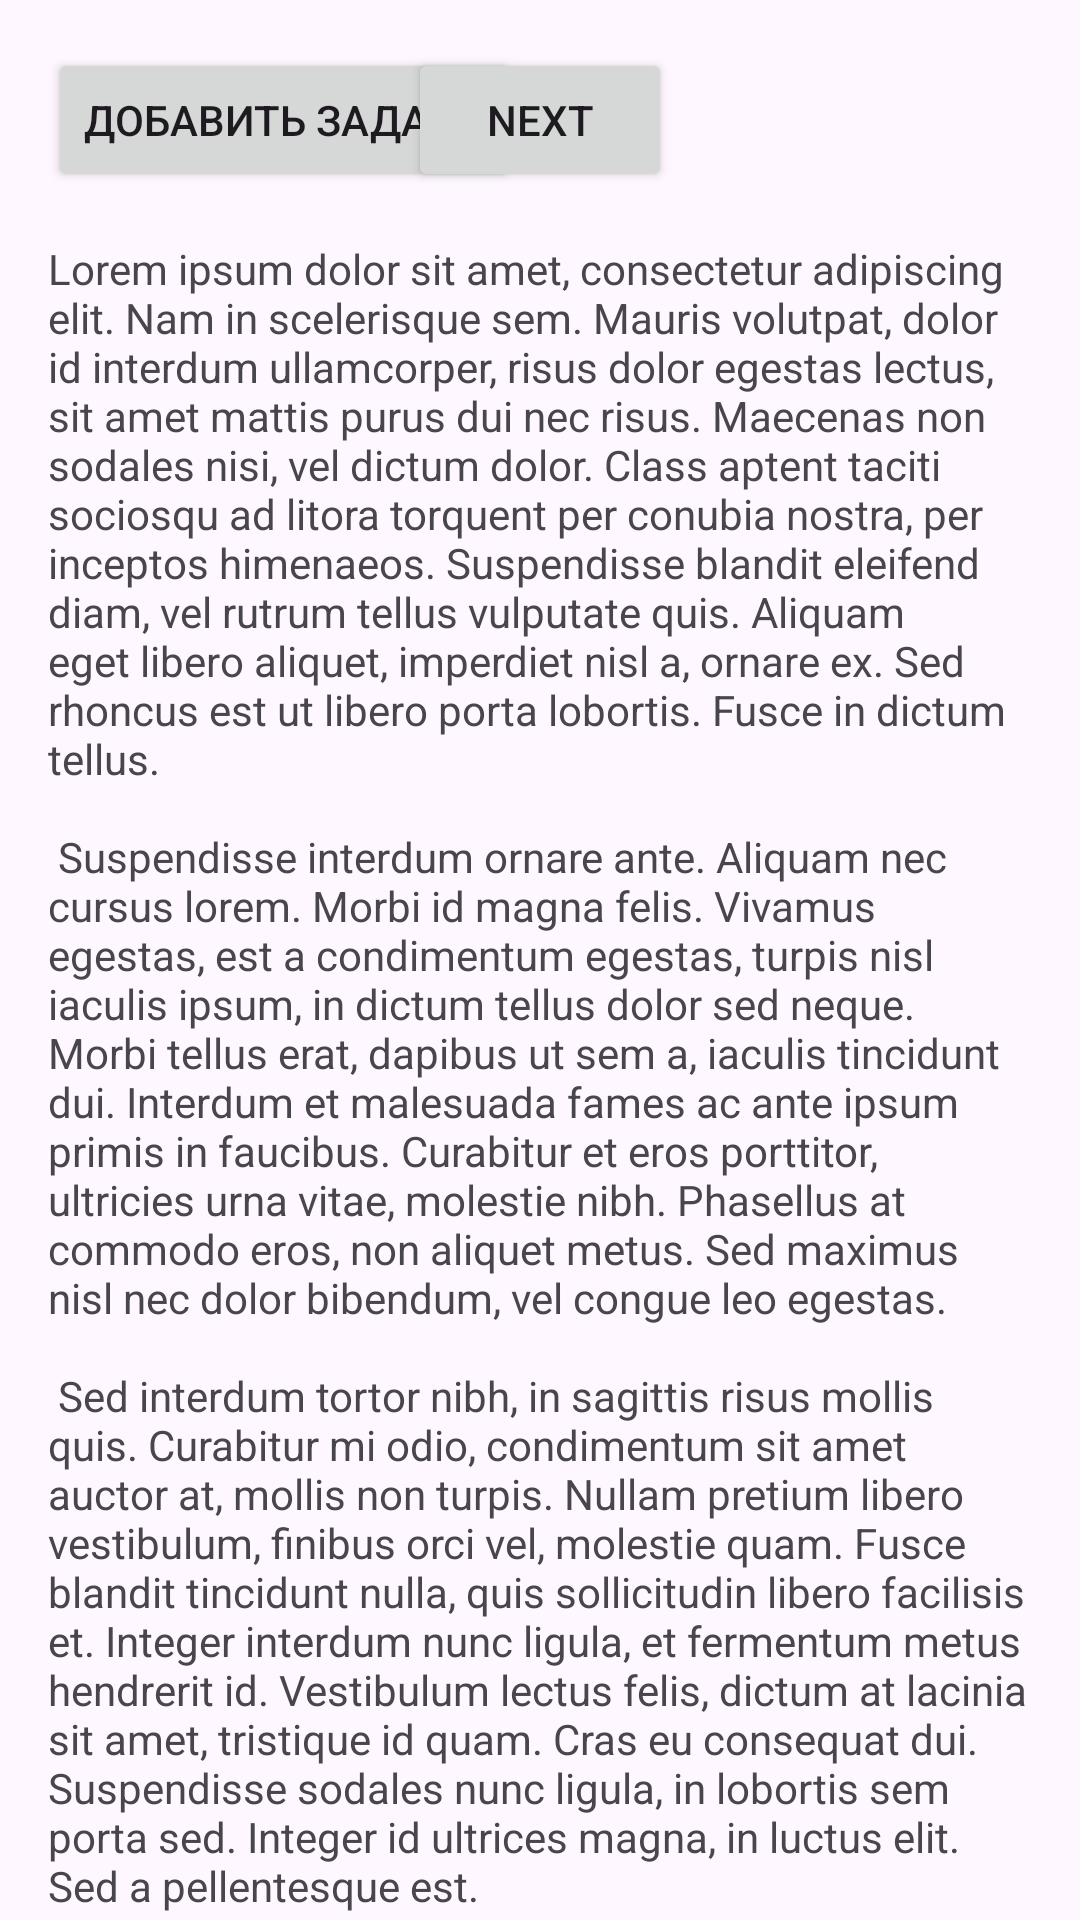

Android layout source for this screen:
<!-- AndroidManifest.xml: application theme Theme.Daylik -->
<!-- res/layout/fragment_first.xml -->
<?xml version="1.0" encoding="utf-8"?>
<androidx.core.widget.NestedScrollView xmlns:android="http://schemas.android.com/apk/res/android"
    xmlns:app="http://schemas.android.com/apk/res-auto"
    xmlns:tools="http://schemas.android.com/tools"
    android:layout_width="match_parent"
    android:layout_height="match_parent"
    tools:context=".FirstFragment">

    <androidx.constraintlayout.widget.ConstraintLayout
        android:layout_width="match_parent"
        android:layout_height="match_parent"
        android:padding="16dp">

        <Button
            android:id="@+id/button_first"
            android:layout_width="wrap_content"
            android:layout_height="wrap_content"
            android:text="@string/next"
            app:layout_constraintBottom_toTopOf="@id/textview_first"
            app:layout_constraintEnd_toEndOf="parent"
            app:layout_constraintStart_toStartOf="parent"
            app:layout_constraintTop_toTopOf="parent" />

        <TextView
            android:id="@+id/textview_first"
            android:layout_width="wrap_content"
            android:layout_height="wrap_content"
            android:layout_marginTop="16dp"
            android:text="@string/lorem_ipsum"
            app:layout_constraintBottom_toBottomOf="parent"
            app:layout_constraintEnd_toEndOf="parent"
            app:layout_constraintStart_toStartOf="parent"
            app:layout_constraintTop_toBottomOf="@id/button_first" />

        <LinearLayout
            xmlns:android="http://schemas.android.com/apk/res/android"
            android:layout_width="match_parent"
            android:layout_height="match_parent"
            android:orientation="vertical">

            <Button
                android:id="@+id/btnAddTask"
                android:text="Добавить задачу"
                android:layout_width="wrap_content"
                android:layout_height="wrap_content" />

            <androidx.recyclerview.widget.RecyclerView
                android:id="@+id/recyclerView"
                android:layout_width="match_parent"
                android:layout_height="match_parent" />
        </LinearLayout>
    </androidx.constraintlayout.widget.ConstraintLayout>
</androidx.core.widget.NestedScrollView>
<!-- resources referenced by this layout -->
<resources>
  <string name="lorem_ipsum">
          Lorem ipsum dolor sit amet, consectetur adipiscing elit. Nam in scelerisque sem. Mauris
          volutpat, dolor id interdum ullamcorper, risus dolor egestas lectus, sit amet mattis purus
          dui nec risus. Maecenas non sodales nisi, vel dictum dolor. Class aptent taciti sociosqu ad
          litora torquent per conubia nostra, per inceptos himenaeos. Suspendisse blandit eleifend
          diam, vel rutrum tellus vulputate quis. Aliquam eget libero aliquet, imperdiet nisl a,
          ornare ex. Sed rhoncus est ut libero porta lobortis. Fusce in dictum tellus.\n\n
          Suspendisse interdum ornare ante. Aliquam nec cursus lorem. Morbi id magna felis. Vivamus
          egestas, est a condimentum egestas, turpis nisl iaculis ipsum, in dictum tellus dolor sed
          neque. Morbi tellus erat, dapibus ut sem a, iaculis tincidunt dui. Interdum et malesuada
          fames ac ante ipsum primis in faucibus. Curabitur et eros porttitor, ultricies urna vitae,
          molestie nibh. Phasellus at commodo eros, non aliquet metus. Sed maximus nisl nec dolor
          bibendum, vel congue leo egestas.\n\n
          Sed interdum tortor nibh, in sagittis risus mollis quis. Curabitur mi odio, condimentum sit
          amet auctor at, mollis non turpis. Nullam pretium libero vestibulum, finibus orci vel,
          molestie quam. Fusce blandit tincidunt nulla, quis sollicitudin libero facilisis et. Integer
          interdum nunc ligula, et fermentum metus hendrerit id. Vestibulum lectus felis, dictum at
          lacinia sit amet, tristique id quam. Cras eu consequat dui. Suspendisse sodales nunc ligula,
          in lobortis sem porta sed. Integer id ultrices magna, in luctus elit. Sed a pellentesque
          est.\n\n
          Aenean nunc velit, lacinia sed dolor sed, ultrices viverra nulla. Etiam a venenatis nibh.
          Morbi laoreet, tortor sed facilisis varius, nibh orci rhoncus nulla, id elementum leo dui
          non lorem. Nam mollis ipsum quis auctor varius. Quisque elementum eu libero sed commodo. In
          eros nisl, imperdiet vel imperdiet et, scelerisque a mauris. Pellentesque varius ex nunc,
          quis imperdiet eros placerat ac. Duis finibus orci et est auctor tincidunt. Sed non viverra
          ipsum. Nunc quis augue egestas, cursus lorem at, molestie sem. Morbi a consectetur ipsum, a
          placerat diam. Etiam vulputate dignissim convallis. Integer faucibus mauris sit amet finibus
          convallis.\n\n
          Phasellus in aliquet mi. Pellentesque habitant morbi tristique senectus et netus et
          malesuada fames ac turpis egestas. In volutpat arcu ut felis sagittis, in finibus massa
          gravida. Pellentesque id tellus orci. Integer dictum, lorem sed efficitur ullamcorper,
          libero justo consectetur ipsum, in mollis nisl ex sed nisl. Donec maximus ullamcorper
          sodales. Praesent bibendum rhoncus tellus nec feugiat. In a ornare nulla. Donec rhoncus
          libero vel nunc consequat, quis tincidunt nisl eleifend. Cras bibendum enim a justo luctus
          vestibulum. Fusce dictum libero quis erat maximus, vitae volutpat diam dignissim.
      </string>
  <string name="next">Next</string>
  <style name="Theme.Daylik" parent="Base.Theme.Daylik" />
  <style name="Base.Theme.Daylik" parent="Theme.Material3.DayNight.NoActionBar">
          
          
      </style>
</resources>
